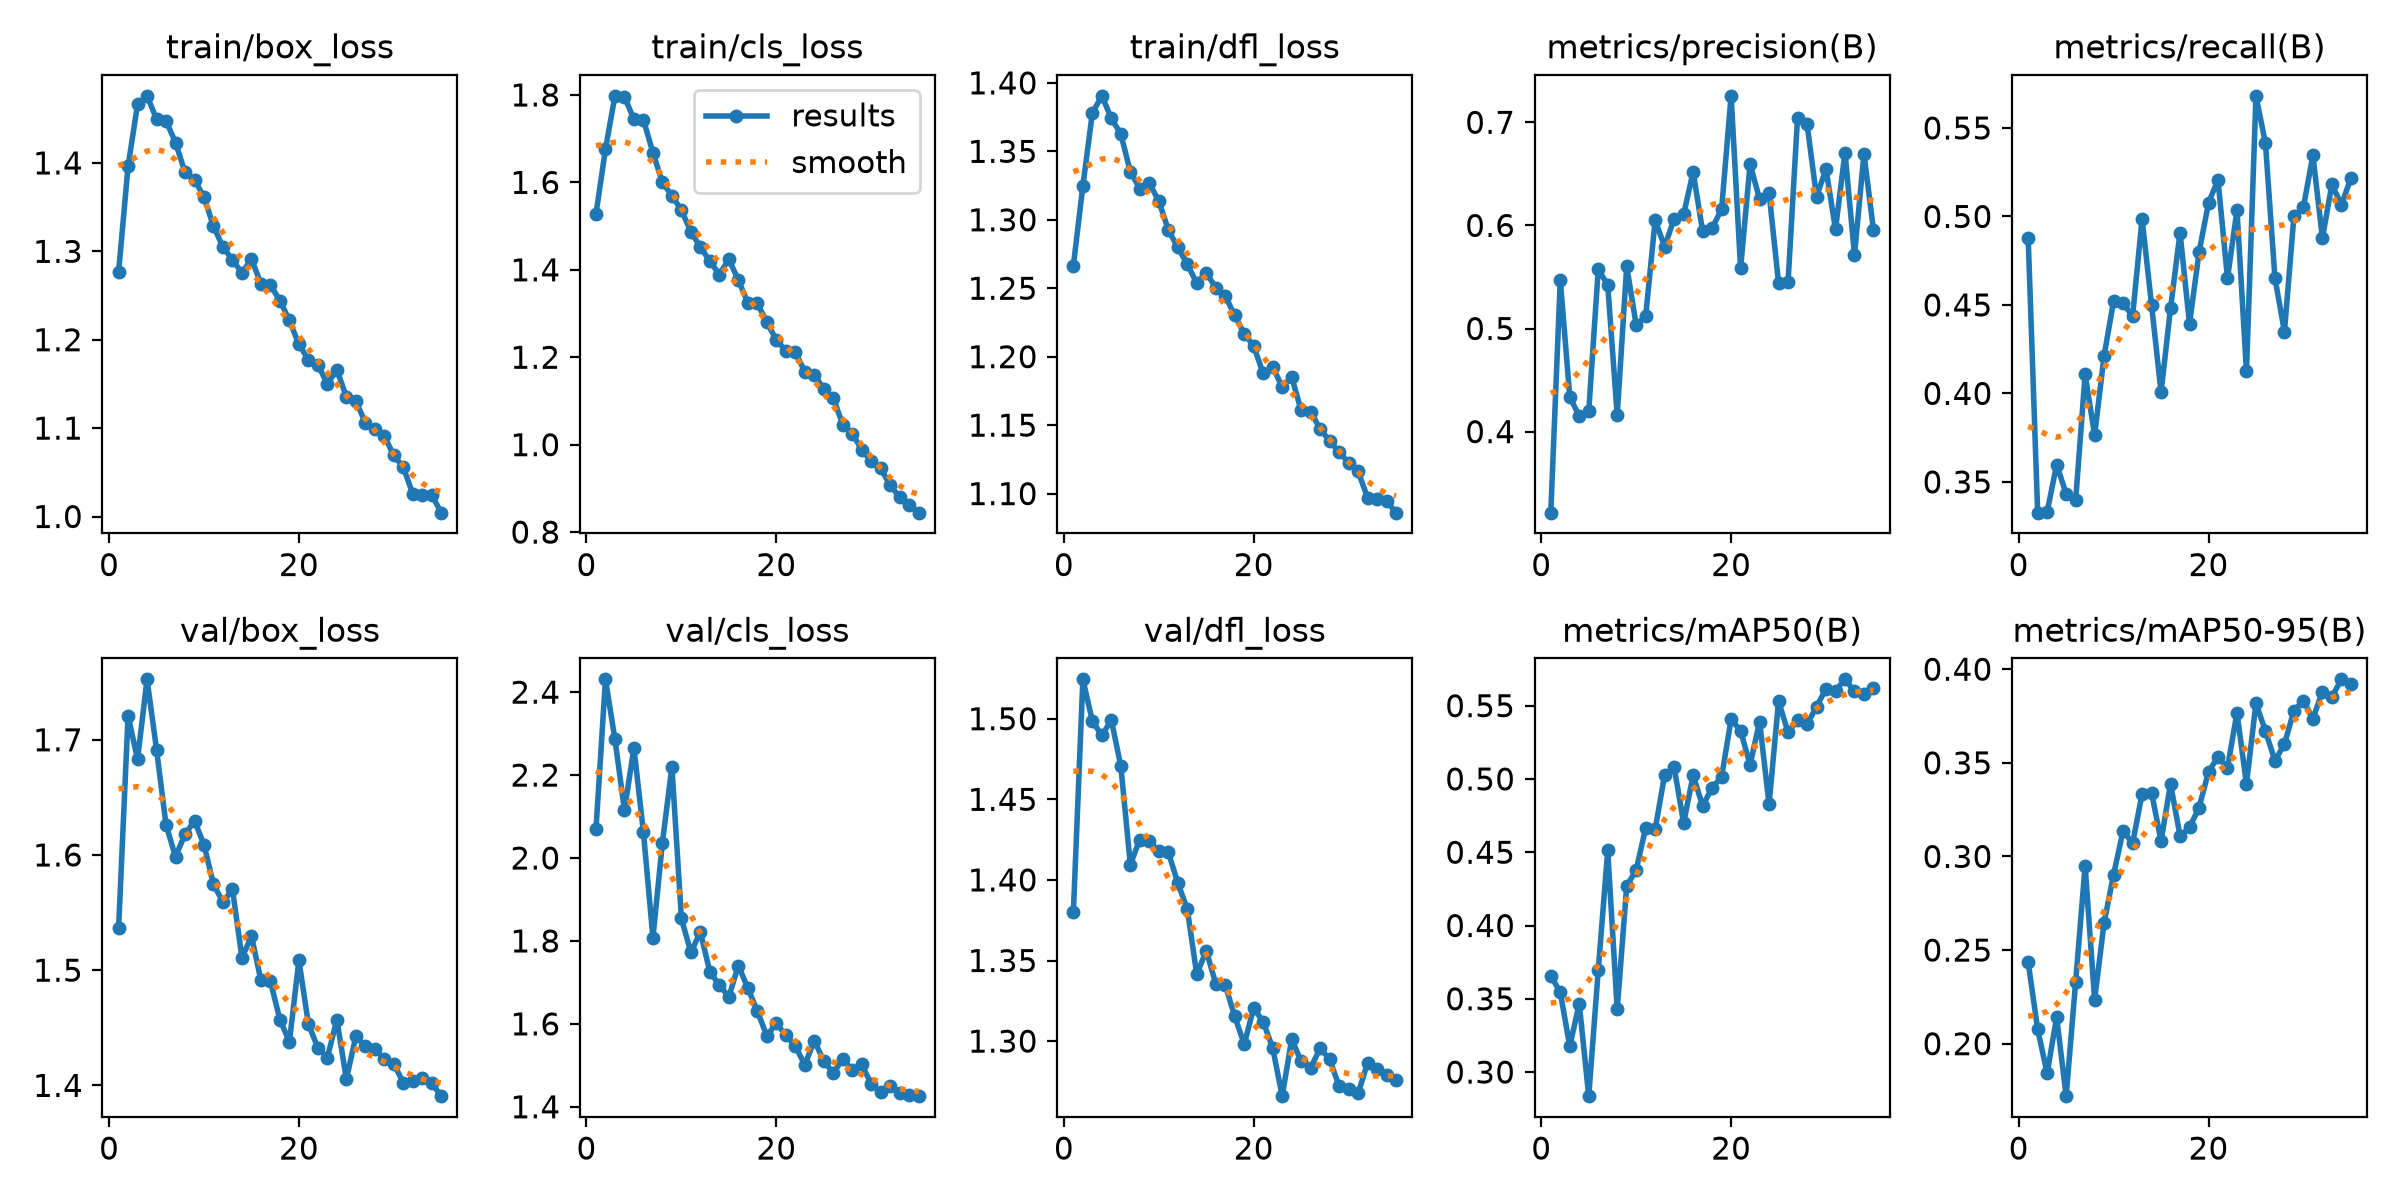

Data behind this chart, as committed beside it:
epoch, time, train/box_loss, train/cls_loss, train/dfl_loss, metrics/precision(B), metrics/recall(B), metrics/mAP50(B), metrics/mAP50-95(B), val/box_loss, val/cls_loss, val/dfl_loss, lr/pg0, lr/pg1, lr/pg2
1, 39.4, 1.276, 1.528, 1.267, 0.3214, 0.4878, 0.3657, 0.2435, 1.536, 2.069, 1.38, 0.0004127, 0.0004127, 0.0004127
2, 70.48, 1.396, 1.676, 1.325, 0.5473, 0.3326, 0.3545, 0.2076, 1.721, 2.431, 1.524, 0.0008059, 0.0008059, 0.0008059
3, 102.3, 1.466, 1.798, 1.378, 0.4338, 0.3331, 0.3176, 0.1842, 1.683, 2.286, 1.498, 0.001176, 0.001176, 0.001176
4, 135.8, 1.476, 1.796, 1.391, 0.4149, 0.3598, 0.3468, 0.2142, 1.752, 2.116, 1.49, 0.001144, 0.001144, 0.001144
5, 167.1, 1.45, 1.744, 1.374, 0.4197, 0.3432, 0.2836, 0.172, 1.692, 2.265, 1.499, 0.001109, 0.001109, 0.001109
6, 197.9, 1.447, 1.743, 1.363, 0.5573, 0.3395, 0.3693, 0.2329, 1.626, 2.062, 1.471, 0.001073, 0.001073, 0.001073
7, 226.9, 1.423, 1.668, 1.335, 0.5423, 0.4107, 0.4512, 0.295, 1.598, 1.808, 1.41, 0.001038, 0.001038, 0.001038
8, 253.1, 1.389, 1.6, 1.323, 0.4159, 0.3764, 0.3428, 0.2234, 1.618, 2.037, 1.425, 0.001002, 0.001002, 0.001002
9, 279.7, 1.381, 1.569, 1.327, 0.5604, 0.4213, 0.4268, 0.2646, 1.629, 2.22, 1.424, 0.0009671, 0.0009671, 0.0009671
10, 308.7, 1.361, 1.537, 1.314, 0.5032, 0.4522, 0.438, 0.2903, 1.609, 1.854, 1.418, 0.0009318, 0.0009318, 0.0009318
11, 342.7, 1.328, 1.488, 1.293, 0.5124, 0.4509, 0.4665, 0.3137, 1.574, 1.772, 1.417, 0.0008964, 0.0008964, 0.0008964
12, 379.8, 1.305, 1.452, 1.28, 0.6049, 0.4437, 0.4657, 0.307, 1.559, 1.821, 1.398, 0.0008611, 0.0008611, 0.0008611
13, 409.5, 1.29, 1.42, 1.268, 0.5793, 0.4985, 0.503, 0.3333, 1.57, 1.725, 1.382, 0.0008257, 0.0008257, 0.0008257
14, 443.3, 1.276, 1.389, 1.254, 0.6066, 0.45, 0.5079, 0.3341, 1.511, 1.693, 1.341, 0.0007904, 0.0007904, 0.0007904
15, 472.2, 1.291, 1.424, 1.261, 0.6109, 0.4007, 0.47, 0.3082, 1.53, 1.665, 1.356, 0.000755, 0.000755, 0.000755
16, 501, 1.263, 1.376, 1.25, 0.6519, 0.4481, 0.5025, 0.3388, 1.491, 1.74, 1.336, 0.0007196, 0.0007196, 0.0007196
17, 530.9, 1.262, 1.325, 1.244, 0.5942, 0.4908, 0.4816, 0.3109, 1.49, 1.686, 1.335, 0.0006843, 0.0006843, 0.0006843
18, 565.1, 1.244, 1.324, 1.23, 0.5972, 0.4391, 0.4941, 0.3155, 1.457, 1.631, 1.315, 0.0006489, 0.0006489, 0.0006489
19, 592.9, 1.222, 1.28, 1.217, 0.616, 0.4797, 0.5014, 0.3261, 1.438, 1.571, 1.298, 0.0006136, 0.0006136, 0.0006136
20, 621.5, 1.195, 1.24, 1.208, 0.7257, 0.5077, 0.5406, 0.3452, 1.509, 1.601, 1.321, 0.0005782, 0.0005782, 0.0005782
21, 648.6, 1.177, 1.215, 1.188, 0.5583, 0.5207, 0.5329, 0.3533, 1.453, 1.573, 1.312, 0.0005429, 0.0005429, 0.0005429
22, 676.4, 1.172, 1.212, 1.193, 0.6594, 0.4651, 0.5096, 0.3473, 1.433, 1.547, 1.296, 0.0005075, 0.0005075, 0.0005075
23, 703.2, 1.15, 1.167, 1.178, 0.6255, 0.5035, 0.5391, 0.3767, 1.424, 1.501, 1.266, 0.0004721, 0.0004721, 0.0004721
24, 729.7, 1.166, 1.16, 1.185, 0.6317, 0.4124, 0.4827, 0.3387, 1.457, 1.559, 1.301, 0.0004368, 0.0004368, 0.0004368
25, 756.9, 1.135, 1.128, 1.161, 0.544, 0.5682, 0.5531, 0.3818, 1.405, 1.511, 1.287, 0.0004014, 0.0004014, 0.0004014
26, 778.9, 1.131, 1.107, 1.16, 0.5452, 0.5414, 0.5318, 0.3669, 1.442, 1.481, 1.283, 0.0003661, 0.0003661, 0.0003661
27, 800.6, 1.106, 1.046, 1.147, 0.7045, 0.4652, 0.5401, 0.3511, 1.434, 1.515, 1.296, 0.0003307, 0.0003307, 0.0003307
28, 821.2, 1.099, 1.025, 1.139, 0.6984, 0.4349, 0.5372, 0.36, 1.432, 1.489, 1.289, 0.0002954, 0.0002954, 0.0002954
29, 841.8, 1.091, 0.9888, 1.13, 0.6279, 0.5001, 0.5493, 0.3779, 1.423, 1.502, 1.272, 0.00026, 0.00026, 0.00026
30, 863.1, 1.069, 0.9621, 1.123, 0.6545, 0.5052, 0.5615, 0.3832, 1.419, 1.455, 1.27, 0.0002246, 0.0002246, 0.0002246
31, 883.9, 1.056, 0.9455, 1.116, 0.5963, 0.5346, 0.5603, 0.3735, 1.402, 1.435, 1.268, 0.0001893, 0.0001893, 0.0001893
32, 904.3, 1.026, 0.9072, 1.097, 0.6706, 0.4878, 0.568, 0.3881, 1.404, 1.451, 1.287, 0.0001539, 0.0001539, 0.0001539
33, 925.4, 1.024, 0.8795, 1.096, 0.5715, 0.5181, 0.5598, 0.3851, 1.406, 1.434, 1.283, 0.0001186, 0.0001186, 0.0001186
34, 946.2, 1.024, 0.8618, 1.094, 0.6695, 0.5066, 0.5579, 0.3946, 1.402, 1.428, 1.279, 8.32143e-05, 8.32143e-05, 8.32143e-05
35, 966.8, 1.004, 0.8444, 1.086, 0.5955, 0.5215, 0.5624, 0.3921, 1.391, 1.426, 1.276, 4.78571e-05, 4.78571e-05, 4.78571e-05
